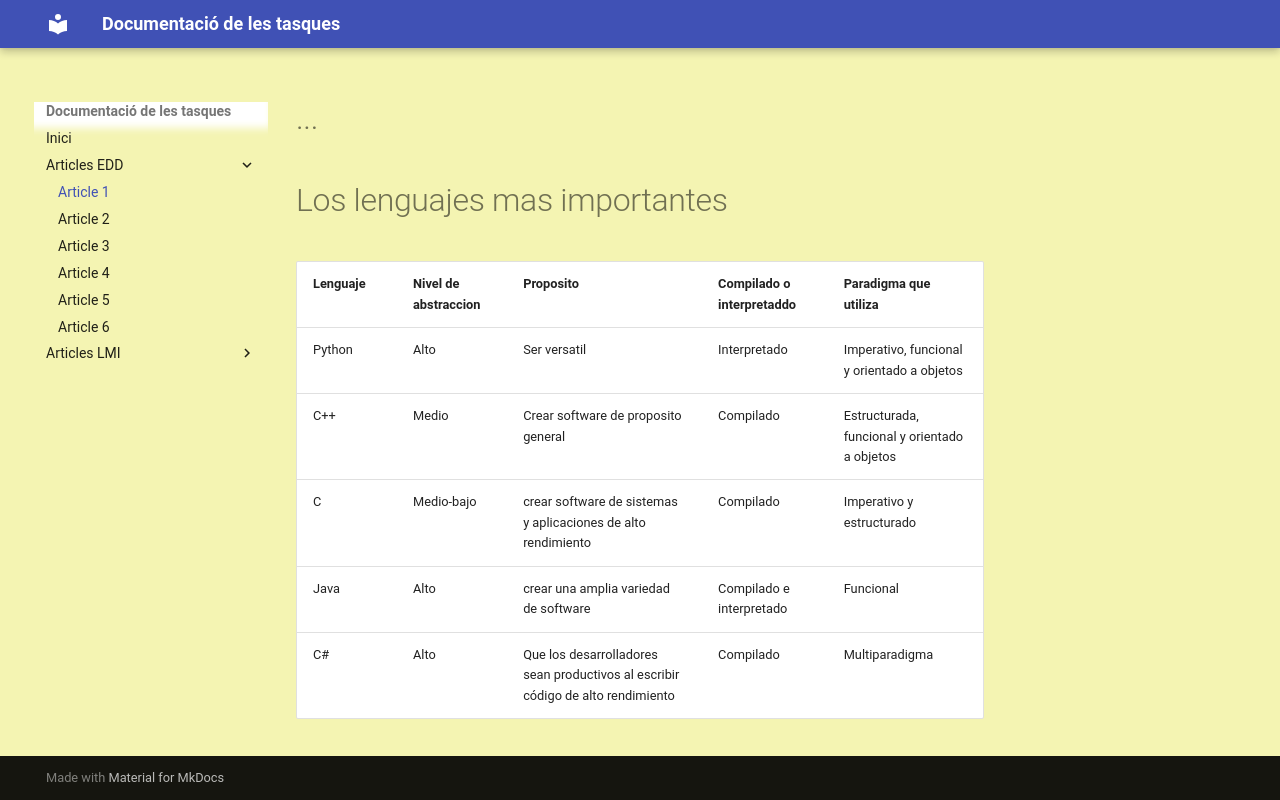

repository: Gustavo47179/Apuntes-MKdocs · page: edd/document_1/index.html · generator: mkdocs

# Los lenguajes mas importantes

|  Lenguaje   | Nivel de abstraccion | Proposito      | Compilado o interpretaddo | Paradigma que utiliza |
|-------------|----------------------|----------------|---------------------------|-----------------------|
|   Python    |       Alto           |  Ser versatil  |Interpretado |Imperativo, funcional y orientado a objetos|
|    C++      |       Medio          | Crear software de proposito general|Compilado |Estructurada, funcional y orientado a objetos|
|     C       |     Medio-bajo       | crear software de sistemas y aplicaciones de alto rendimiento |Compilado|Imperativo y estructurado|
|    Java     |       Alto           | crear una amplia variedad de software|Compilado e interpretado|Funcional|
|     C#      |       Alto           |Que los desarrolladores sean productivos al escribir código de alto rendimiento|Compilado|Multiparadigma|
